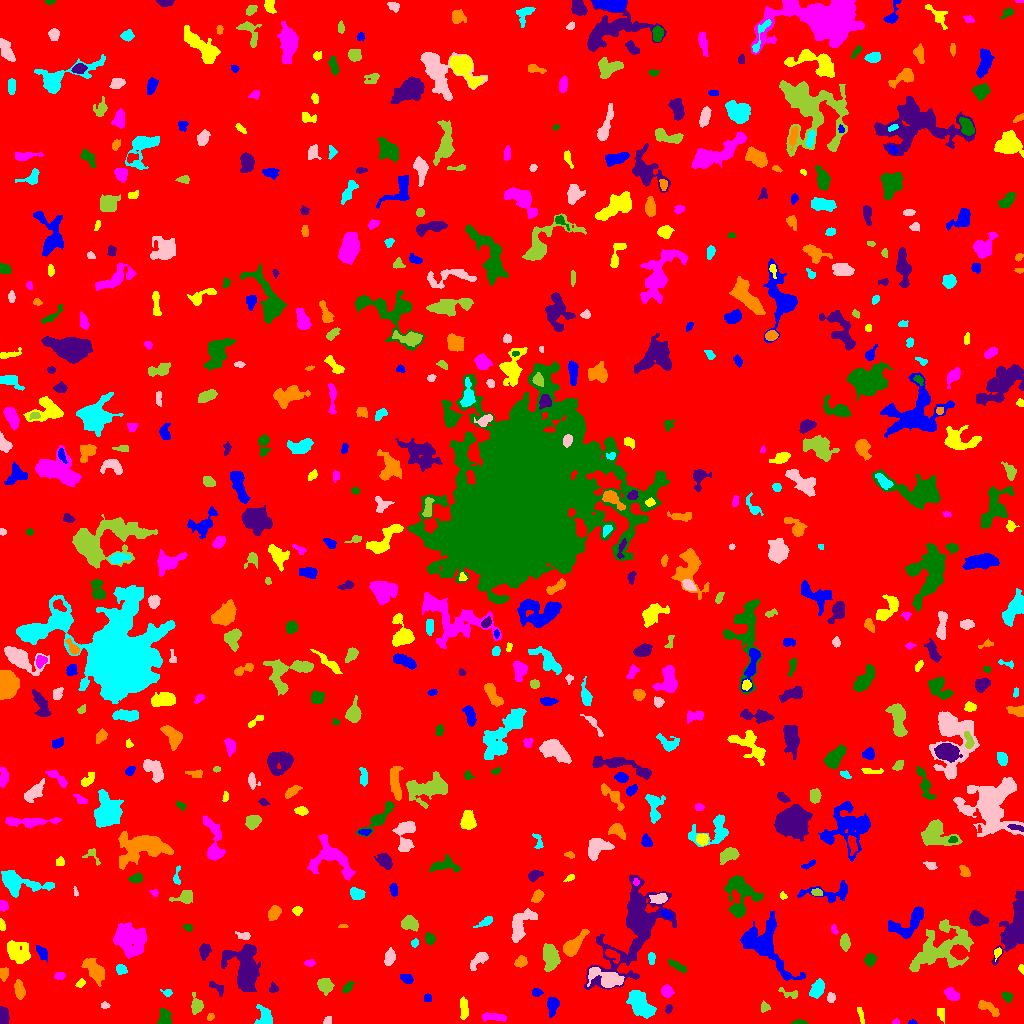

Values plotted in this chart, from the file beside it:
ID, X, Y, A, B, theta, total_flux, mu_max, mu_median, mu_mean, R_fwhm, R_e, R10, R90, x_start, x_end, y_start, y_end, area, greylevel
0, 513.4, 503.5, 298.7, 294.8, -1.014, 1670176, 26.0, 2.0, 1.976, 6.933, 237.8, 90.48, 389.4, 0, 1023, 0, 1023, 845202, 1.976
1, 912.3, 0.9861, 1.724, 0.9642, -0.01813, 72.0, 6.0, 2.0, 2.0, 2.034, 1.493, 0.5642, 2.459, 908, 917, 0, 4, 36, 8.0
2, 940.8, 10.6, 3.233, 1.844, -1.333, 167.0, 3.0, 2.0, 1.796, 3.949, 2.932, 1.262, 4.687, 937, 944, 0, 15, 93, 6.796
3, 895.3, 1.275, 1.76, 1.201, 0.08727, 51.0, 4.0, 1.0, 1.342, 2.111, 1.693, 0.5642, 2.821, 892, 899, 0, 5, 38, 6.342
4, 800.2, 1.035, 3.616, 1.003, -0.01155, 113.0, 4.0, 2.0, 1.794, 3.432, 2.326, 0.7979, 3.656, 791, 807, 0, 4, 63, 6.794
5, 3.007, 8.158, 4.215, 2.052, 1.566, 457.0, 6.0, 3.0, 2.968, 5.67, 3.868, 1.493, 5.67, 0, 9, 0, 17, 154, 7.968
6, 210.4, 6.521, 1.845, 1.458, 0.8335, 73.0, 3.0, 1.0, 1.431, 2.585, 2.034, 0.7979, 3.29, 207, 214, 3, 10, 51, 6.431
7, 639.7, 19.56, 8.243, 4.259, -0.8498, 1734, 7.0, 3.0, 3.393, 8.292, 7.313, 2.877, 11.28, 626, 656, 5, 33, 511, 7.393
8, 327.0, 2.662, 2.289, 1.566, 1.048, 68.0, 3.0, 1.0, 1.097, 2.034, 2.185, 0.7979, 3.7, 323, 331, 0, 7, 62, 6.097
9, 196.6, 17.98, 4.234, 2.778, -1.509, 727.0, 10.0, 4.0, 4.107, 4.983, 4.029, 1.596, 6.283, 191, 203, 9, 31, 177, 8.107
10, 717.1, 5.612, 4.256, 3.422, 0.7169, 946.0, 9.0, 4.0, 4.113, 5.67, 4.754, 1.784, 7.313, 707, 729, 0, 14, 230, 8.113
11, 552.6, 18.17, 4.559, 2.577, 1.467, 725.0, 9.0, 3.0, 3.898, 4.334, 4.184, 1.596, 6.699, 547, 559, 6, 26, 186, 7.898
12, 861.1, 7.76, 4.253, 1.291, -1.324, 125.0, 4.0, 1.0, 1.471, 3.432, 2.764, 0.9772, 4.406, 857, 864, 0, 16, 85, 7.471
13, 494.3, 6.653, 6.645, 1.673, -0.07172, 245.0, 3.0, 1.0, 1.376, 4.853, 4.068, 1.596, 6.408, 482, 506, 2, 11, 178, 6.376
14, 164.2, 5.013, 4.233, 2.832, -1.261, 479.0, 6.0, 3.0, 2.676, 5.352, 3.989, 1.493, 6.232, 157, 171, 0, 15, 179, 7.676
15, 668.3, 13.83, 2.138, 1.388, 1.407, 83.0, 3.0, 1.0, 1.383, 2.821, 2.185, 0.7979, 3.478, 665, 673, 10, 19, 60, 8.383
16, 988.8, 15.03, 6.749, 2.191, -0.5181, 325.0, 4.0, 2.0, 1.711, 5.89, 4.184, 1.784, 6.457, 978, 999, 7, 23, 190, 6.711
17, 265.1, 5.889, 4.85, 3.549, -1.317, 1166, 13.0, 5.0, 5.092, 4.583, 4.334, 1.693, 7.136, 254, 272, 0, 19, 229, 9.092
18, 104.9, 17.98, 2.062, 1.584, 0.059, 124.0, 5.0, 2.0, 2.255, 2.585, 2.257, 0.7979, 3.568, 101, 110, 15, 22, 55, 8.255
19, 764.4, 16.12, 2.275, 1.986, -1.26, 90.0, 3.0, 1.0, 1.098, 2.764, 2.523, 0.7979, 4.068, 761, 770, 11, 23, 82, 6.098
20, 884, 27.59, 2.75, 2.392, -1.537, 249.0, 5.0, 3.0, 2.707, 3.989, 3.09, 1.128, 4.754, 880, 891, 20, 32, 92, 6.707
21, 427.5, 25.92, 2.04, 1.979, -0.0, 96.0, 3.0, 1.0, 1.5, 2.985, 2.459, 0.9772, 3.989, 424, 431, 22, 30, 64, 6.5
22, 463.8, 13.88, 4.8, 1.843, -1.485, 208.0, 4.0, 1.0, 1.253, 4.107, 3.568, 1.382, 5.971, 460, 468, 4, 27, 166, 6.253
23, 666.7, 32.72, 2.741, 2.523, -0.8505, 535.0, 10.0, 4.0, 4.023, 4.107, 3.29, 1.262, 5.352, 661, 674, 26, 39, 133, 10.02
24, 1007, 26.84, 2.924, 2.123, -0.6615, 256.0, 5.0, 3.0, 2.639, 4.068, 3.192, 1.262, 4.82, 1002, 1013, 21, 32, 97, 7.639
25, 217.7, 35.45, 5.155, 2.077, -0.6626, 147.0, 3.0, 1.0, 1.267, 3.613, 3.241, 1.128, 5.202, 209, 223, 27, 42, 116, 6.267
26, 19.29, 33.55, 4.588, 2.263, -1.41, 670.0, 8.0, 4.0, 3.873, 5.441, 4.184, 1.693, 6.457, 14, 25, 24, 44, 173, 7.873
27, 167.1, 30.71, 2.469, 1.513, -0.2384, 108.0, 5.0, 1.0, 1.636, 2.326, 2.111, 0.7979, 3.613, 160, 172, 27, 34, 66, 6.636
28, 830.9, 26.05, 2.534, 1.855, 1.444, 198.0, 5.0, 2.0, 2.475, 3.478, 2.764, 0.9772, 4.334, 827, 835, 21, 31, 80, 7.475
29, 789.2, 29.87, 5.823, 1.731, -0.3141, 168.0, 4.0, 1.0, 1.487, 4.146, 3.192, 1.262, 4.983, 778, 797, 25, 36, 113, 6.487
30, 903.5, 32.05, 2.186, 1.627, 0.4805, 133.0, 5.0, 2.0, 1.9, 2.646, 2.394, 0.7979, 3.785, 899, 909, 28, 36, 70, 6.9
31, 536.5, 31.03, 2.317, 1.807, -0.07932, 182.0, 6.0, 2.0, 2.304, 3.241, 2.585, 0.9772, 4.107, 532, 543, 27, 35, 79, 7.304
32, 80.57, 40.32, 2.264, 1.628, 0.75, 163.0, 7.0, 2.0, 2.433, 2.185, 2.326, 0.7979, 3.909, 75, 85, 36, 45, 67, 7.433
33, 951.7, 28.85, 3.729, 2.498, -0.5959, 565.0, 8.0, 3.0, 3.576, 4.787, 3.868, 1.493, 6.18, 944, 959, 23, 36, 158, 7.576
34, 347.6, 36.07, 3.241, 1.724, 0.8457, 244.0, 5.0, 3.0, 2.596, 3.949, 2.985, 1.128, 4.618, 342, 355, 31, 42, 94, 7.596
35, 273.4, 34.83, 2.192, 2.006, 0.7352, 178.0, 5.0, 2.0, 2.312, 3.385, 2.585, 0.9772, 4.068, 269, 278, 31, 42, 77, 8.312
36, 93.91, 53.55, 6.827, 3.462, -0.9561, 1210, 7.0, 3.0, 3.361, 7.136, 6.024, 2.326, 9.339, 81, 104, 37, 65, 360, 7.361
37, 817.4, 34.35, 4.752, 2.909, 1.056, 616.0, 5.0, 3.0, 2.813, 6.507, 4.886, 2.111, 7.181, 809, 824, 25, 45, 219, 7.813
38, 607.6, 44.56, 8.742, 3.811, -0.2613, 1565, 9.0, 3.0, 3.541, 6.531, 6.077, 2.394, 10.19, 587, 624, 36, 56, 442, 9.541
39, 324.6, 38.31, 3.673, 2.793, -0.5503, 482.0, 6.0, 2.0, 2.351, 5.293, 4.029, 1.596, 6.333, 317, 334, 28, 45, 205, 7.351
40, 182.8, 45.37, 3.395, 1.764, -1.347, 268.0, 5.0, 2.0, 2.552, 3.949, 3.09, 1.262, 4.82, 178, 187, 37, 52, 105, 7.552
41, 407.5, 44.62, 3.271, 2.075, -0.5138, 207.0, 4.0, 2.0, 1.848, 4.26, 3.09, 1.262, 5.232, 400, 413, 40, 49, 112, 6.848
42, 1021, 54.62, 2.046, 1.318, -1.351, 84.0, 4.0, 2.0, 1.826, 2.877, 1.954, 0.7979, 3.241, 1018, 1023, 49, 59, 46, 6.826
43, 59.56, 47.67, 2.454, 1.764, 0.09228, 144.0, 4.0, 2.0, 1.846, 3.785, 2.706, 1.128, 4.146, 54, 65, 44, 51, 78, 6.846
44, 677.5, 57.29, 5.276, 1.634, -0.5339, 309.0, 4.0, 2.0, 2.272, 5.585, 3.785, 1.493, 5.726, 668, 686, 51, 64, 136, 7.272
45, 244.9, 52.56, 11.95, 7.365, -1.264, 5455, 17.0, 4.0, 5.317, 7.797, 8.938, 3.338, 15.31, 221, 260, 32, 79, 1026, 9.317
46, 3.839, 50.59, 2.793, 1.998, 1.489, 168.0, 4.0, 1.0, 1.585, 3.989, 2.821, 1.128, 4.618, 0, 8, 42, 56, 106, 6.585
47, 120.9, 54.2, 2.453, 2.217, -0.8877, 302.0, 8.0, 2.5, 2.961, 3.478, 2.932, 1.128, 4.72, 116, 127, 49, 59, 102, 7.961
48, 478.6, 63.68, 5.859, 2.532, 0.7273, 626.0, 9.0, 3.0, 3.227, 3.613, 4.297, 1.596, 6.864, 470, 488, 53, 71, 194, 7.227
49, 549.8, 66.95, 5.735, 3.271, -1.368, 1878, 14.0, 4.0, 5.076, 6.333, 5.352, 2.111, 8.74, 543, 560, 52, 80, 370, 10.08
50, 710, 69.68, 10.81, 3.693, 1.297, 2319, 11.0, 4.0, 4.302, 6.723, 7.225, 2.706, 11.21, 697, 720, 51, 88, 539, 9.302
51, 42.59, 69.64, 3.876, 2.021, -1.102, 195.0, 3.0, 1.0, 1.477, 4.442, 3.478, 1.382, 5.412, 36, 47, 61, 78, 132, 7.477
52, 997.5, 70.99, 2.125, 1.438, 0.9022, 87.0, 4.0, 1.0, 1.279, 3.09, 2.257, 0.7979, 3.432, 994, 1001, 62, 76, 68, 8.279
53, 309.7, 60.34, 2.54, 1.524, 0.007079, 102.0, 3.0, 1.0, 1.457, 3.141, 2.523, 0.9772, 3.989, 304, 315, 57, 64, 70, 6.457
54, 870.1, 63.85, 2.775, 2.371, 0.9364, 463.0, 10.0, 3.0, 3.534, 3.785, 3.241, 1.128, 5.232, 864, 876, 57, 70, 131, 8.534
55, 204.4, 72.39, 3.461, 2.338, 1.232, 384.0, 6.0, 2.0, 2.51, 4.652, 3.568, 1.382, 5.67, 199, 211, 63, 80, 153, 7.51
56, 520.5, 61.41, 3.156, 2.421, 0.4303, 427.0, 7.0, 3.0, 3.444, 4.068, 3.523, 1.382, 5.557, 514, 527, 56, 68, 124, 7.444
57, 651.5, 65.44, 3.06, 1.356, 1.571, 68.0, 2.0, 1.0, 0.8193, 4.222, 2.585, 0.9772, 3.949, 648, 655, 59, 71, 83, 7.819
58, 389.8, 65.79, 3.591, 2.194, 1.318, 543.0, 10.0, 3.0, 3.415, 4.26, 3.568, 1.262, 5.642, 384, 395, 58, 76, 159, 8.415
59, 941.1, 75.12, 16.48, 9.364, 0.4829, 4778, 10.0, 3.0, 3.576, 10.56, 11.28, 4.184, 17.95, 909, 973, 52, 104, 1336, 7.576
... 606 more rows
